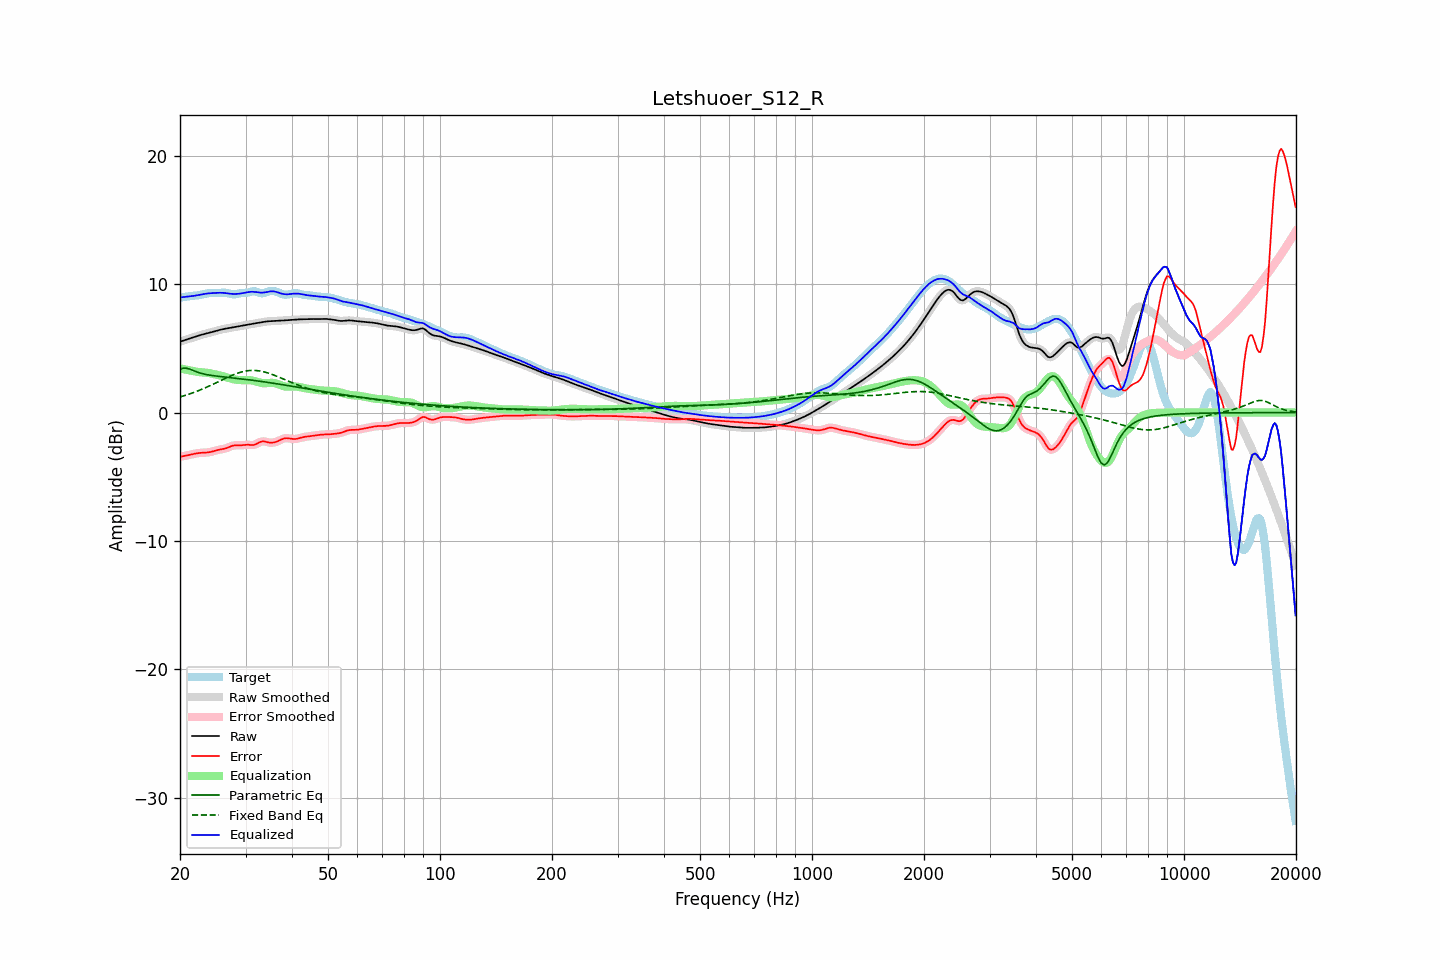

Values plotted in this chart, from the file beside it:
frequency, raw, error, smoothed, error_smoothed, equalization, parametric_eq, fixed_band_eq, equalized_raw, equalized_smoothed, target
20.00, 5.52, -3.44, 5.52, -3.44, 3.45, 3.38, 1.22, 8.97, 8.97, 8.96
20.20, 5.56, -3.42, 5.56, -3.42, 3.42, 3.42, 1.25, 8.98, 8.98, 8.98
20.40, 5.61, -3.39, 5.61, -3.39, 3.39, 3.46, 1.29, 9.00, 9.00, 9.00
20.61, 5.65, -3.37, 5.65, -3.37, 3.36, 3.46, 1.33, 9.01, 9.01, 9.02
20.81, 5.69, -3.35, 5.69, -3.35, 3.34, 3.46, 1.37, 9.02, 9.02, 9.03
21.02, 5.73, -3.32, 5.73, -3.32, 3.31, 3.42, 1.41, 9.04, 9.04, 9.05
21.23, 5.77, -3.29, 5.77, -3.29, 3.29, 3.39, 1.45, 9.05, 9.05, 9.06
21.44, 5.81, -3.26, 5.81, -3.26, 3.26, 3.34, 1.50, 9.07, 9.07, 9.07
21.66, 5.85, -3.24, 5.85, -3.24, 3.24, 3.29, 1.54, 9.08, 9.08, 9.09
21.87, 5.89, -3.21, 5.89, -3.21, 3.21, 3.24, 1.59, 9.10, 9.10, 9.10
22.09, 5.93, -3.18, 5.93, -3.18, 3.19, 3.19, 1.64, 9.12, 9.12, 9.12
22.31, 5.97, -3.16, 5.97, -3.16, 3.17, 3.14, 1.68, 9.14, 9.14, 9.14
22.54, 6.01, -3.15, 6.01, -3.15, 3.15, 3.10, 1.73, 9.17, 9.17, 9.16
22.76, 6.05, -3.13, 6.05, -3.14, 3.14, 3.06, 1.79, 9.19, 9.19, 9.18
22.99, 6.08, -3.13, 6.08, -3.13, 3.13, 3.03, 1.84, 9.22, 9.22, 9.21
23.22, 6.12, -3.12, 6.12, -3.12, 3.12, 3.00, 1.89, 9.24, 9.24, 9.24
23.45, 6.15, -3.12, 6.15, -3.12, 3.11, 2.97, 1.95, 9.26, 9.26, 9.27
23.69, 6.18, -3.11, 6.18, -3.11, 3.10, 2.95, 2.00, 9.28, 9.28, 9.29
23.92, 6.21, -3.09, 6.21, -3.09, 3.08, 2.93, 2.06, 9.29, 9.29, 9.30
24.16, 6.24, -3.07, 6.24, -3.07, 3.06, 2.91, 2.12, 9.30, 9.30, 9.31
24.40, 6.28, -3.04, 6.28, -3.04, 3.03, 2.89, 2.18, 9.31, 9.31, 9.32
24.65, 6.31, -3.00, 6.31, -3.00, 3.00, 2.87, 2.23, 9.32, 9.32, 9.31
24.89, 6.35, -2.96, 6.35, -2.96, 2.97, 2.85, 2.29, 9.32, 9.32, 9.31
25.14, 6.38, -2.93, 6.38, -2.93, 2.94, 2.84, 2.36, 9.33, 9.33, 9.31
25.39, 6.42, -2.90, 6.42, -2.90, 2.91, 2.82, 2.42, 9.33, 9.33, 9.32
25.65, 6.45, -2.88, 6.45, -2.88, 2.88, 2.81, 2.48, 9.34, 9.34, 9.33
25.91, 6.48, -2.86, 6.48, -2.86, 2.85, 2.80, 2.54, 9.33, 9.33, 9.34
26.16, 6.51, -2.84, 6.51, -2.83, 2.82, 2.78, 2.60, 9.33, 9.33, 9.34
26.43, 6.53, -2.81, 6.53, -2.80, 2.78, 2.77, 2.66, 9.31, 9.31, 9.34
26.69, 6.55, -2.76, 6.55, -2.76, 2.74, 2.76, 2.72, 9.30, 9.30, 9.32
26.96, 6.58, -2.72, 6.58, -2.71, 2.70, 2.74, 2.77, 9.28, 9.28, 9.29
27.23, 6.60, -2.66, 6.60, -2.66, 2.67, 2.73, 2.83, 9.26, 9.26, 9.26
27.50, 6.62, -2.61, 6.62, -2.61, 2.63, 2.72, 2.88, 9.25, 9.25, 9.23
27.77, 6.64, -2.57, 6.64, -2.58, 2.60, 2.70, 2.94, 9.24, 9.24, 9.22
28.05, 6.67, -2.55, 6.66, -2.55, 2.57, 2.69, 2.99, 9.24, 9.24, 9.21
28.33, 6.69, -2.55, 6.69, -2.55, 2.56, 2.67, 3.03, 9.24, 9.24, 9.23
28.62, 6.71, -2.55, 6.71, -2.55, 2.54, 2.66, 3.08, 9.25, 9.25, 9.26
28.90, 6.73, -2.55, 6.73, -2.55, 2.53, 2.65, 3.12, 9.27, 9.27, 9.28
29.19, 6.75, -2.55, 6.75, -2.55, 2.53, 2.63, 3.16, 9.28, 9.28, 9.30
29.48, 6.78, -2.54, 6.78, -2.54, 2.53, 2.62, 3.19, 9.30, 9.30, 9.32
29.78, 6.80, -2.52, 6.80, -2.52, 2.53, 2.60, 3.22, 9.33, 9.33, 9.32
30.08, 6.82, -2.51, 6.82, -2.51, 2.53, 2.59, 3.24, 9.35, 9.35, 9.33
30.38, 6.84, -2.50, 6.84, -2.51, 2.53, 2.57, 3.26, 9.38, 9.38, 9.35
30.68, 6.87, -2.51, 6.87, -2.51, 2.53, 2.55, 3.27, 9.40, 9.40, 9.38
30.99, 6.89, -2.53, 6.89, -2.52, 2.52, 2.54, 3.28, 9.41, 9.41, 9.42
31.30, 6.91, -2.53, 6.91, -2.53, 2.50, 2.52, 3.29, 9.41, 9.41, 9.45
31.61, 6.94, -2.52, 6.94, -2.51, 2.47, 2.51, 3.29, 9.41, 9.41, 9.45
31.93, 6.96, -2.48, 6.96, -2.48, 2.44, 2.49, 3.28, 9.39, 9.39, 9.44
32.24, 6.98, -2.42, 6.98, -2.42, 2.40, 2.47, 3.27, 9.38, 9.38, 9.39
32.57, 7.00, -2.35, 7.00, -2.35, 2.36, 2.45, 3.26, 9.36, 9.36, 9.35
32.89, 7.02, -2.28, 7.02, -2.29, 2.33, 2.44, 3.24, 9.35, 9.35, 9.31
33.22, 7.04, -2.25, 7.04, -2.25, 2.30, 2.42, 3.21, 9.34, 9.34, 9.29
33.55, 7.07, -2.24, 7.07, -2.24, 2.28, 2.40, 3.18, 9.35, 9.35, 9.30
33.89, 7.08, -2.26, 7.08, -2.26, 2.28, 2.38, 3.15, 9.37, 9.37, 9.35
34.23, 7.10, -2.29, 7.10, -2.29, 2.29, 2.36, 3.11, 9.39, 9.39, 9.39
34.57, 7.11, -2.32, 7.11, -2.32, 2.30, 2.34, 3.07, 9.42, 9.42, 9.44
34.92, 7.12, -2.34, 7.12, -2.34, 2.32, 2.33, 3.03, 9.44, 9.44, 9.46
35.27, 7.13, -2.34, 7.13, -2.34, 2.32, 2.31, 2.99, 9.45, 9.45, 9.47
35.62, 7.13, -2.33, 7.13, -2.33, 2.31, 2.29, 2.94, 9.45, 9.45, 9.46
35.97, 7.14, -2.31, 7.14, -2.31, 2.29, 2.27, 2.89, 9.43, 9.43, 9.45
... 635 more rows
